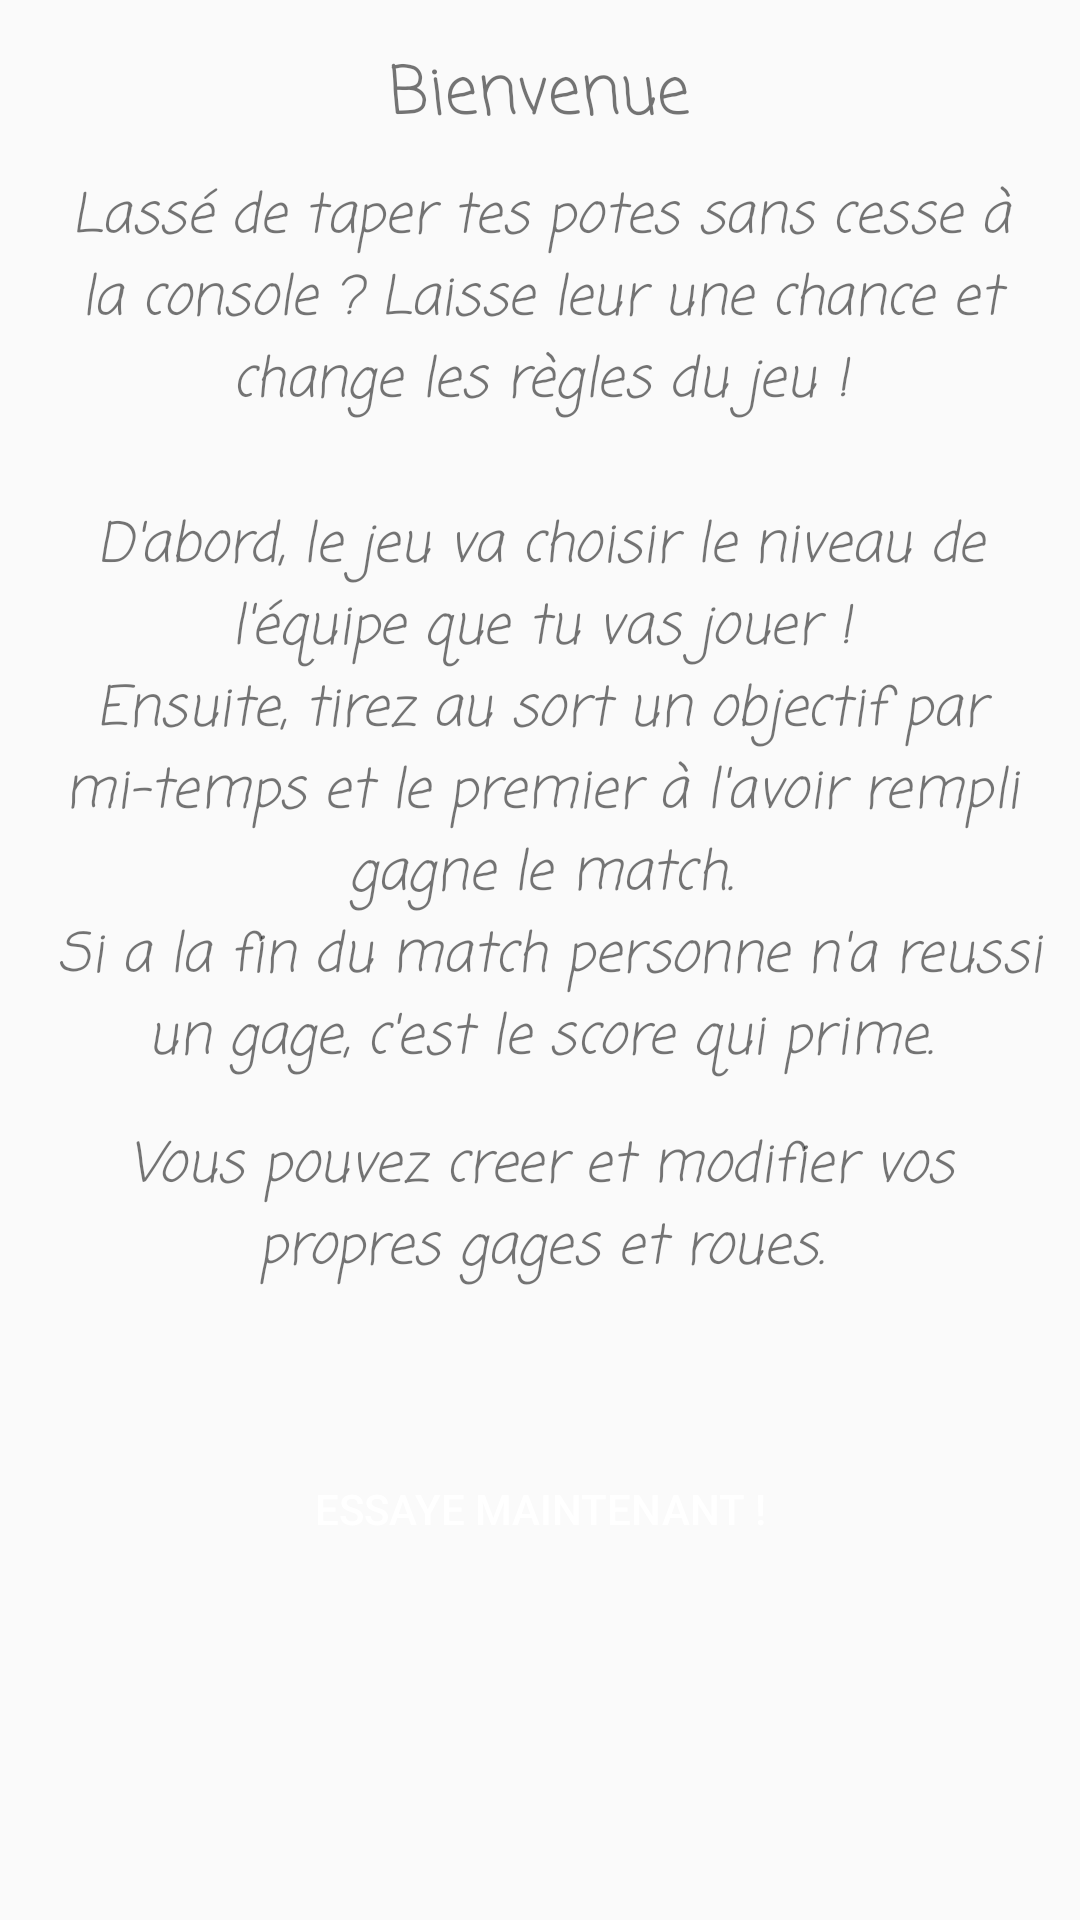

Layout XML and referenced resources for this Android screen:
<!-- AndroidManifest.xml: application theme AppTheme -->
<!-- res/layout/fragment_home_page.xml -->
<?xml version="1.0" encoding="utf-8"?>
    <ScrollView

    xmlns:android="http://schemas.android.com/apk/res/android"
        android:layout_width="match_parent"
        android:layout_height="match_parent">

    <LinearLayout android:layout_width="match_parent"
        android:layout_height="match_parent"
        android:orientation="vertical">

        <TextView
            android:layout_width="wrap_content"
            android:layout_height="wrap_content"
            android:layout_gravity="center"
            android:textSize="22sp"
            android:layout_marginTop="15dp"
            android:fontFamily="casual"
            android:text="Bienvenue"
            />

        <TextView
            android:layout_width="wrap_content"
            android:layout_height="wrap_content"
            android:layout_marginTop="10dp"
            android:layout_marginLeft="10dp"
            android:layout_marginRight="10dp"
            android:layout_gravity="center"
            android:fontFamily="casual"
            android:gravity="center"
            android:textSize="18sp"
            android:textStyle="italic"
            android:text="@string/game_description"
            />

        <TextView
            android:layout_width="wrap_content"
            android:layout_height="wrap_content"
            android:fontFamily="casual"
            android:layout_gravity="center"
            android:gravity="center"
            android:layout_marginLeft="10dp"
            android:layout_marginRight="10dp"
            android:textSize="18sp"
            android:textStyle="italic"
            android:text="@string/game_description_part_2"
            />

        <TextView
            android:layout_width="wrap_content"
            android:layout_height="wrap_content"
            android:layout_marginTop="15dp"
            android:fontFamily="casual"
            android:layout_gravity="center"
            android:gravity="center"
            android:layout_marginLeft="10dp"
            android:layout_marginRight="10dp"
            android:textSize="18sp"
            android:textStyle="italic"
            android:text="@string/game_description_part_3"
            />

    <TextView
        android:layout_width="wrap_content"
        android:layout_height="wrap_content" />

        <RelativeLayout
            android:layout_width="match_parent"
            android:layout_height="wrap_content"
            android:layout_marginTop="30dp">

            <LinearLayout
                android:layout_width="wrap_content"
                android:layout_height="wrap_content"
                android:layout_centerHorizontal="true"
                android:layout_alignParentBottom="true"
                >
                <Button
                    android:id="@+id/play_simple_game_button"
                    style="@style/enabledButtonStyle"
                    android:text="@string/try_playing_alone"
                    android:paddingStart="10dp"
                    android:paddingEnd="10dp"
                    android:paddingTop="5dp"
                    android:paddingBottom="5dp"
                    android:layout_marginBottom="30dp"
                    />

            </LinearLayout>

        </RelativeLayout>
    </LinearLayout>
</ScrollView>
<!-- resources referenced by this layout -->
<resources>
  <string name="game_description">Lassé de taper tes potes sans cesse à la console ? Laisse leur une chance et change les règles du jeu !\n</string>
  <string name="game_description_part_2">D\'abord, le jeu va choisir le niveau de l\'équipe que tu vas jouer !\nEnsuite, tirez au sort un objectif par mi-temps et le premier à l\'avoir rempli gagne le match.\n Si a la fin du match personne n\'a reussi un gage, c\'est le score qui prime.</string>
  <string name="game_description_part_3">Vous pouvez creer et modifier vos propres gages et roues.</string>
  <string name="try_playing_alone">Essaye maintenant !</string>
  <style name="enabledButtonStyle">
          <item name="android:background">@drawable/rounded_button</item>
          <item name="android:textColor">@color/white</item>
          <item name="android:layout_height">wrap_content</item>
          <item name="android:layout_width">wrap_content</item>
      </style>
  <style name="AppTheme" parent="Theme.AppCompat.Light.DarkActionBar">
          
          <item name="colorPrimary">@color/colorPrimary</item>
          <item name="colorPrimaryDark">@color/colorPrimaryDark</item>
          <item name="colorAccent">@color/colorAccent</item>
      </style>
  <color name="white">#FFFFFF</color>
  <color name="colorPrimary">@color/main_green</color>
  <color name="colorPrimaryDark">#303F9F</color>
  <color name="colorAccent">@color/colorPrimary</color>
  <color name="main_green">#4CC176</color>
</resources>
